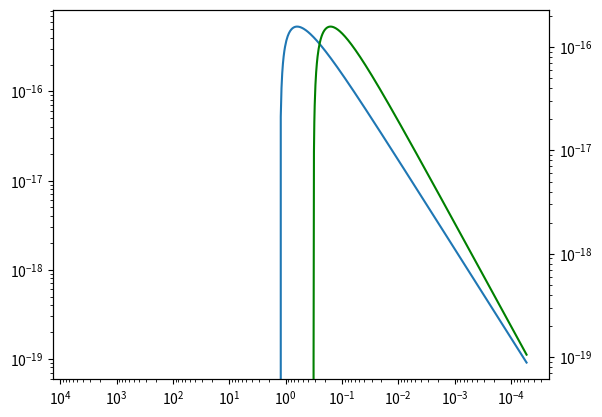

Reproduce this figure in Python.
# a new file
import math
import matplotlib.pyplot as plt

a =  5.2917721067 * 10 ** (-11.0)
alpha = 0.0072973525664

H = []
He = []
alpha_beta = []
beta_val = []

for beta in range(1, 10000):
    a_b = ((alpha/(beta/10000.0)) ** 2.0)
    cross_H = 8 * math.pi * (a ** 2.0) * (a_b) * (2.42 - 1.93 * (a_b))

    cross_He = 8 * math.pi * (a ** 2.0) * (a_b) * (2.81 - 8.78 * (a_b))

    H.append(10000 * cross_H)
    He.append(10000 * cross_He)
    beta_val.append(beta)
    print(beta)
    print(cross_H)
    print(cross_He)

    alpha_beta.append(a_b)
    print(a_b)
#print H, He
print(a, alpha)
#print beta_val
#print alpha_beta

fig = plt.figure
ax1 = plt.subplot(111)
plt.plot(alpha_beta, H)
ax1.set_xscale('log')
ax1.set_yscale('log')
plt.gca().invert_xaxis()
#plt.xlim((0.12, 0.0001))
#plt.ylim(((10 ** (-19)), (2 * 10 ** (-15))))
ax2 = ax1.twinx()
plt.plot(alpha_beta, He, 'g')
ax2.set_xscale('log')
ax2.set_yscale('log')
#plt.gca().invert_xaxis()
#plt.gca().invert_yaxis()
#plt.xlim((0.12, 0.0001))
#plt.ylim(((10 ** (-20)), (2 * 10 ** (-16))))
plt.show()

input(" Press Enter to finish ... ")

